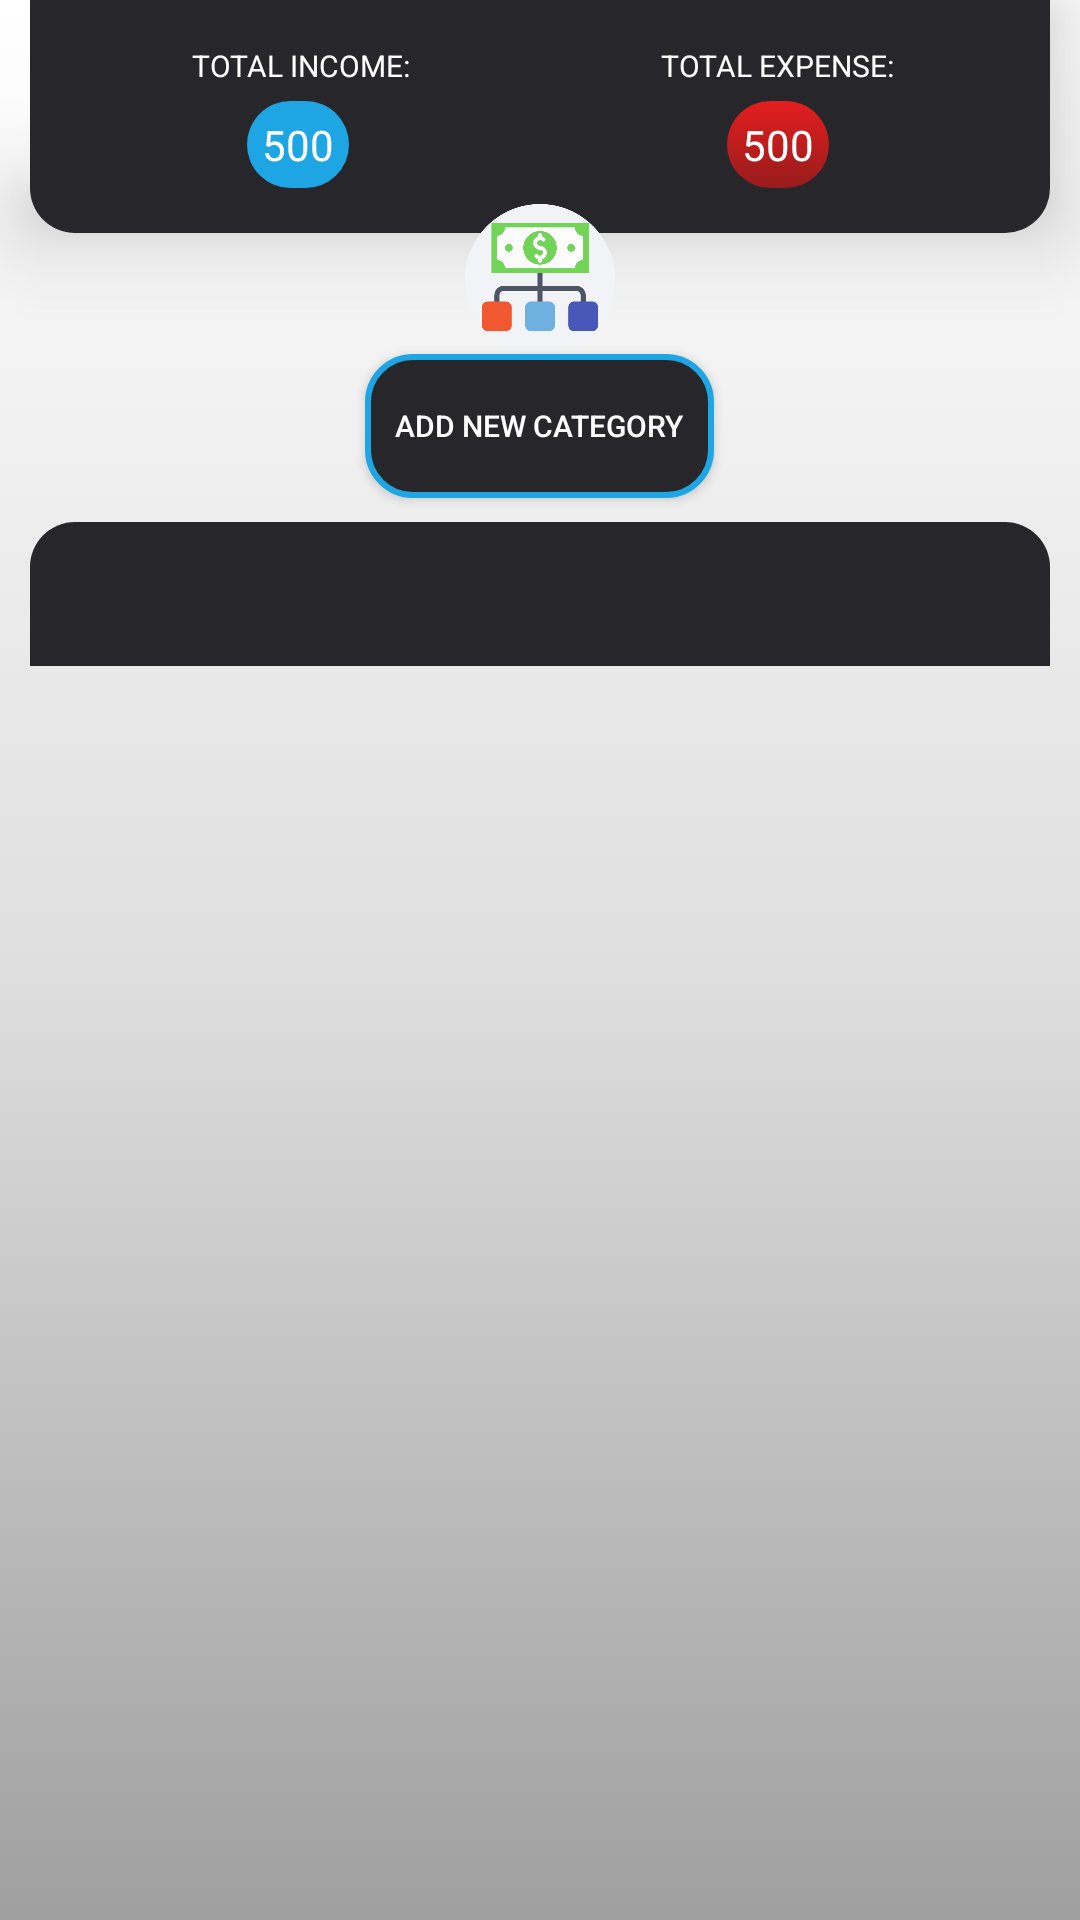

The Android layout XML behind this screen, and the referenced resources:
<!-- AndroidManifest.xml: application theme AppTheme -->
<!-- res/layout/fragment_categories.xml -->
<FrameLayout xmlns:android="http://schemas.android.com/apk/res/android"
    xmlns:tools="http://schemas.android.com/tools"
    android:layout_width="match_parent"
    android:layout_height="match_parent"
    xmlns:app="http://schemas.android.com/apk/res-auto"
    android:background="@drawable/backgroundwhite"
    tools:context="com.example.lenovo.myfinance.Fragments.Categories_fragment">
    <LinearLayout
        android:orientation="vertical"
        android:layout_width="match_parent"
        android:layout_height="match_parent">
        <RelativeLayout
            android:id="@+id/TopInfo_relative"
            android:layout_width="match_parent"
            android:layout_height="wrap_content"
            android:layout_gravity="top"

            >

            <RelativeLayout
                android:id="@+id/TopInfo_linear"
                android:layout_width="match_parent"
                android:layout_height="wrap_content"
                android:layout_marginLeft="10dp"
                android:layout_marginRight="10dp"
                android:background="@drawable/layout_shape"
                android:padding="10dp"
                android:elevation="20dp"
                >
                <LinearLayout
                    android:layout_width="match_parent"
                    android:layout_height="wrap_content"
                    android:orientation="horizontal"
                    android:weightSum="2">
                    <LinearLayout
                        android:layout_width="wrap_content"
                        android:layout_height="wrap_content"
                        android:orientation="vertical"
                        android:padding="5dp"
                        android:layout_weight="1"

                        >
                        <TextView
                            android:id="@+id/income_text"
                            android:layout_width="wrap_content"
                            android:layout_height="wrap_content"
                            android:layout_gravity="center_horizontal"
                            android:text=" TOTAL INCOME:"
                            android:textSize="10sp"
                            android:textColor="@color/white" />
                        <TextView
                            android:id="@+id/income_amount"
                            android:layout_width="wrap_content"
                            android:layout_height="wrap_content"
                            android:text="500"
                            android:maxLines="1"
                            android:padding="5dp"
                            android:gravity="center"
                            android:layout_gravity="center_horizontal"
                            android:layout_marginTop="5dp"
                            android:background="@drawable/amount_back"
                            android:textColor="@color/white"
                            />
                    </LinearLayout>
                    <LinearLayout
                        android:layout_width="wrap_content"
                        android:layout_height="wrap_content"
                        android:orientation="vertical"
                        android:padding="5dp"
                        android:layout_weight="1">
                        <TextView
                            android:id="@+id/expense_text"
                            android:layout_width="wrap_content"
                            android:layout_height="wrap_content"
                            android:layout_gravity="center_horizontal"
                            android:text="TOTAL EXPENSE:"
                            android:textSize="10sp"
                            android:textColor="@color/white" />
                        <TextView
                            android:id="@+id/expense_amount"
                            android:layout_width="wrap_content"
                            android:layout_height="wrap_content"
                            android:text="500"
                            android:maxLines="1"
                            android:padding="5dp"
                            android:layout_marginTop="5dp"
                            android:gravity="center"
                            android:layout_gravity="center_horizontal"
                            android:background="@drawable/expense_back"
                            android:textColor="@color/white"
                            />

                    </LinearLayout>


                </LinearLayout>



            </RelativeLayout>

            <ImageView
                android:id="@+id/category_image"
                android:layout_width="50dp"
                android:layout_height="50dp"
                android:layout_centerHorizontal="true"
                android:layout_marginTop="68dp"
                android:elevation="20dp"
                android:src="@drawable/categories" />
        </RelativeLayout>
        <Button
            android:id="@+id/addCategory_button"
            android:text="Add new Category"
            android:layout_width="wrap_content"
            android:layout_height="wrap_content"
            android:padding="10dp"
            android:textSize="10sp"
            android:textColor="@color/white"
            android:background="@drawable/button_shape"
            android:layout_gravity="center_horizontal"
            android:layout_marginBottom="8dp"/>
        <android.support.design.widget.TabLayout
            android:id="@+id/categories_tablayout"
            android:background="@drawable/uptab_shape"
            android:layout_width="match_parent"
            android:layout_height="wrap_content"
            app:tabTextColor="@color/white"
            app:tabIndicatorHeight="1dp"
            app:tabIndicatorColor="@color/darkturq"
            android:layout_marginLeft="10dp"
            android:layout_marginRight="10dp"/>
        <android.support.v4.view.ViewPager
            android:id="@+id/categories_viewpager"
            android:layout_width="match_parent"
            android:layout_height="match_parent"/>
    </LinearLayout>

    


</FrameLayout>
<!-- resources referenced by this layout -->
<resources>
  <color name="darkturq">#1ea6e4</color>
  <color name="white">#fff</color>
  <!-- drawable amount_back (drawable) -->
  <?xml version="1.0" encoding="utf-8"?>
  <selector xmlns:android="http://schemas.android.com/apk/res/android">
      <item>
          <shape android:shape="rectangle">
              <solid android:color="@color/darkturq"/>
  
              
              <corners android:radius="15dp" />
          </shape>
      </item>
  </selector>
  <!-- drawable backgroundwhite (drawable) -->
  <?xml version="1.0" encoding="utf-8"?>
  <selector xmlns:android="http://schemas.android.com/apk/res/android">
      <item>
          <shape android:shape="rectangle" >
              <gradient android:angle="270"
                  android:startColor="#ffff"
                  android:centerColor="#dfdfdf"
                  android:endColor="#9f9f9f" />
          </shape>
      </item>
  
  
  </selector>
  <!-- drawable button_shape (drawable) -->
  <?xml version="1.0" encoding="utf-8"?>
  <selector xmlns:android="http://schemas.android.com/apk/res/android">
      <item>
          <shape android:shape="rectangle">
              <solid android:color="@color/colorPrimaryDark"/>
              <stroke android:color="@color/darkturq" android:width="2dp" />
              
              <corners android:radius="15dp" />
          </shape>
      </item>
  </selector>
  <!-- drawable categories: png bitmap (drawable, 21980 bytes) -->
  <!-- drawable expense_back (drawable) -->
  <?xml version="1.0" encoding="utf-8"?>
  <selector xmlns:android="http://schemas.android.com/apk/res/android">
      <item>
          <shape android:shape="rectangle">
              
              <gradient android:angle="270"
                  android:startColor="#e41e1e"
  
                  android:endColor="#971c1c" />
              
              <corners android:radius="15dp" />
          </shape>
      </item>
  </selector>
  <!-- drawable layout_shape (drawable) -->
  <?xml version="1.0" encoding="utf-8"?>
  <selector xmlns:android="http://schemas.android.com/apk/res/android">
      <item>
          <shape android:shape="rectangle"
              >
              <solid android:color="@color/colorPrimaryDark"/>
  
              
              <corners android:bottomLeftRadius="15dp"
                  android:bottomRightRadius="15dp"/>
  
  
          </shape>
      </item>
  
  </selector>
  <!-- drawable uptab_shape (drawable) -->
  <?xml version="1.0" encoding="utf-8"?>
  <selector xmlns:android="http://schemas.android.com/apk/res/android">
      <item>
          <shape android:shape="rectangle"
              >
              <solid android:color="@color/colorPrimaryDark"/>
  
              
              <corners android:topLeftRadius="15dp"
                  android:topRightRadius="15dp"/>
  
  
          </shape>
      </item>
  
  </selector>
  <style name="AppTheme" parent="Theme.AppCompat.Light.NoActionBar">
          
          <item name="colorPrimary">@color/colorPrimary</item>
          <item name="colorPrimaryDark">@color/colorPrimaryDark</item>
          <item name="colorAccent">@color/colorAccent</item>
      </style>
  <color name="colorPrimaryDark">#27272b</color>
  <color name="colorPrimary">#36b9e4</color>
  <color name="colorAccent">#FF4081</color>
</resources>
